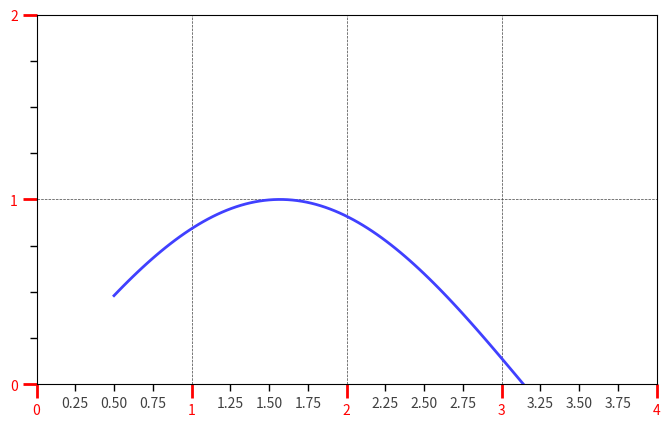

This figure's Python source:
import matplotlib.pyplot as plt
import numpy as np
from matplotlib.ticker import AutoMinorLocator, MultipleLocator, FuncFormatter

x = np.linspace(0.5, 3.5, 100)
y = np.sin(x)

fig, ax = plt.subplots(1, 1, figsize=(8, 4.8))	# 此即集成了fig和ax的定义语句

# set x,y-major_tick_locator
ax.xaxis.set_major_locator(MultipleLocator(1.0))	# 设置在x轴长为1时，设置主刻度
ax.yaxis.set_major_locator(MultipleLocator(1.0))	# 设置在y轴长为1时，设置主刻度

# set x,y-minor_tick_locator
ax.xaxis.set_minor_locator(AutoMinorLocator(4))		# 设置x轴的次刻度线为4道。
ax.yaxis.set_minor_locator(AutoMinorLocator(4))		# 设置y轴的次刻度线为4道。

# set x-minor_tick_formatter

def minor_tick(x, pos):		# n % n = 0; m % n = m(m<n)
	if not x % 1.0 :
		return ""
	return "%.2f" % x

ax.xaxis.set_minor_formatter(FuncFormatter(minor_tick))	 # 此处类似于函数指针？

# change the appearance of ticks and tick labels
ax.tick_params(axis="x", which='major', length=10, width=2.0, colors="r")
ax.tick_params(axis="y", which='major', length=10, width=2.0, colors="r")
ax.tick_params(which='minor', length=5, width=1.0, labelsize=10, labelcolor='0.25')

# set x,y_axis_limit
ax.set_xlim(0, 4)
ax.set_ylim(0, 2)

# plot subplot
ax.plot(x, y, c=(0.25, 0.25, 1.00), lw=2, zorder=10)			# pair 0
#ax.plot(x, y, c=(0.25, 0.25, 1.00), lw=2, zorder=0)			# pair 1

# set grid
#ax.grid(linestyle="-", linewidth=0.5, color='r', zorder=0) 	# pair 0
#ax.grid(linestyle="-", linewidth=0.5, color='r', zorder=10)	# pair 1
ax.grid(linestyle="--", linewidth=0.5, color='.25', zorder=0)	# pair 2

plt.show()